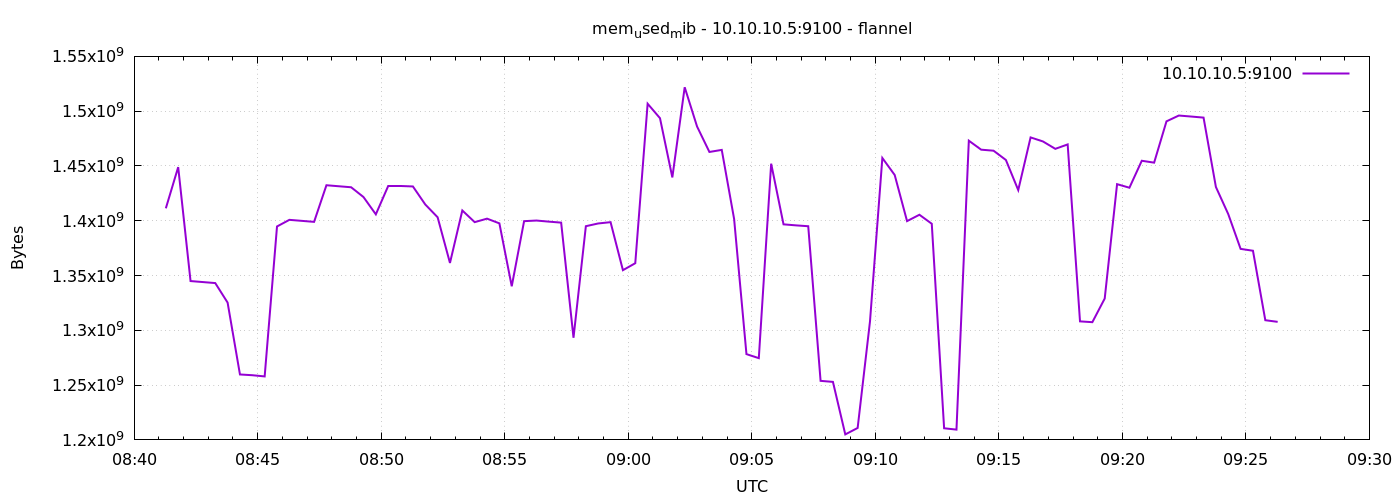

Values plotted in this chart, from the file beside it:
1791362477	1411342336
1791362507	1448931328
1791362537	1344962560
1791362567	1344040960
1791362597	1343123456
1791362627	1325297664
1791362657	1259716608
1791362687	1259032576
1791362717	1257922560
1791362747	1394778112
1791362777	1400823808
1791362807	1399906304
1791362837	1398980608
1791362867	1432403968
1791362897	1431474176
1791362927	1430560768
1791362957	1421619200
1791362987	1405841408
1791363017	1431719936
1791363047	1431724032
1791363077	1431293952
1791363107	1414840320
1791363137	1403179008
1791363167	1361485824
1791363197	1409376256
1791363227	1398730752
1791363257	1401913344
1791363287	1397616640
1791363317	1340178432
1791363347	1399623680
1791363377	1400188928
1791363407	1399193600
1791363437	1398284288
1791363467	1293217792
1791363497	1395015680
1791363527	1397522432
1791363557	1398706176
1791363587	1354887168
1791363617	1361264640
1791363647	1506783232
1791363677	1493598208
1791363707	1439539200
1791363737	1521831936
1791363767	1486041088
1791363797	1462788096
1791363827	1464655872
1791363857	1401667584
1791363887	1278259200
1791363917	1274605568
1791363947	1452085248
1791363977	1396719616
1791364007	1395789824
1791364037	1394999296
1791364067	1253879808
1791364097	1252945920
1791364127	1205018624
1791364157	1210892288
1791364187	1308188672
1791364217	1457262592
1791364247	1441742848
1791364277	1399660544
... 30 more rows
